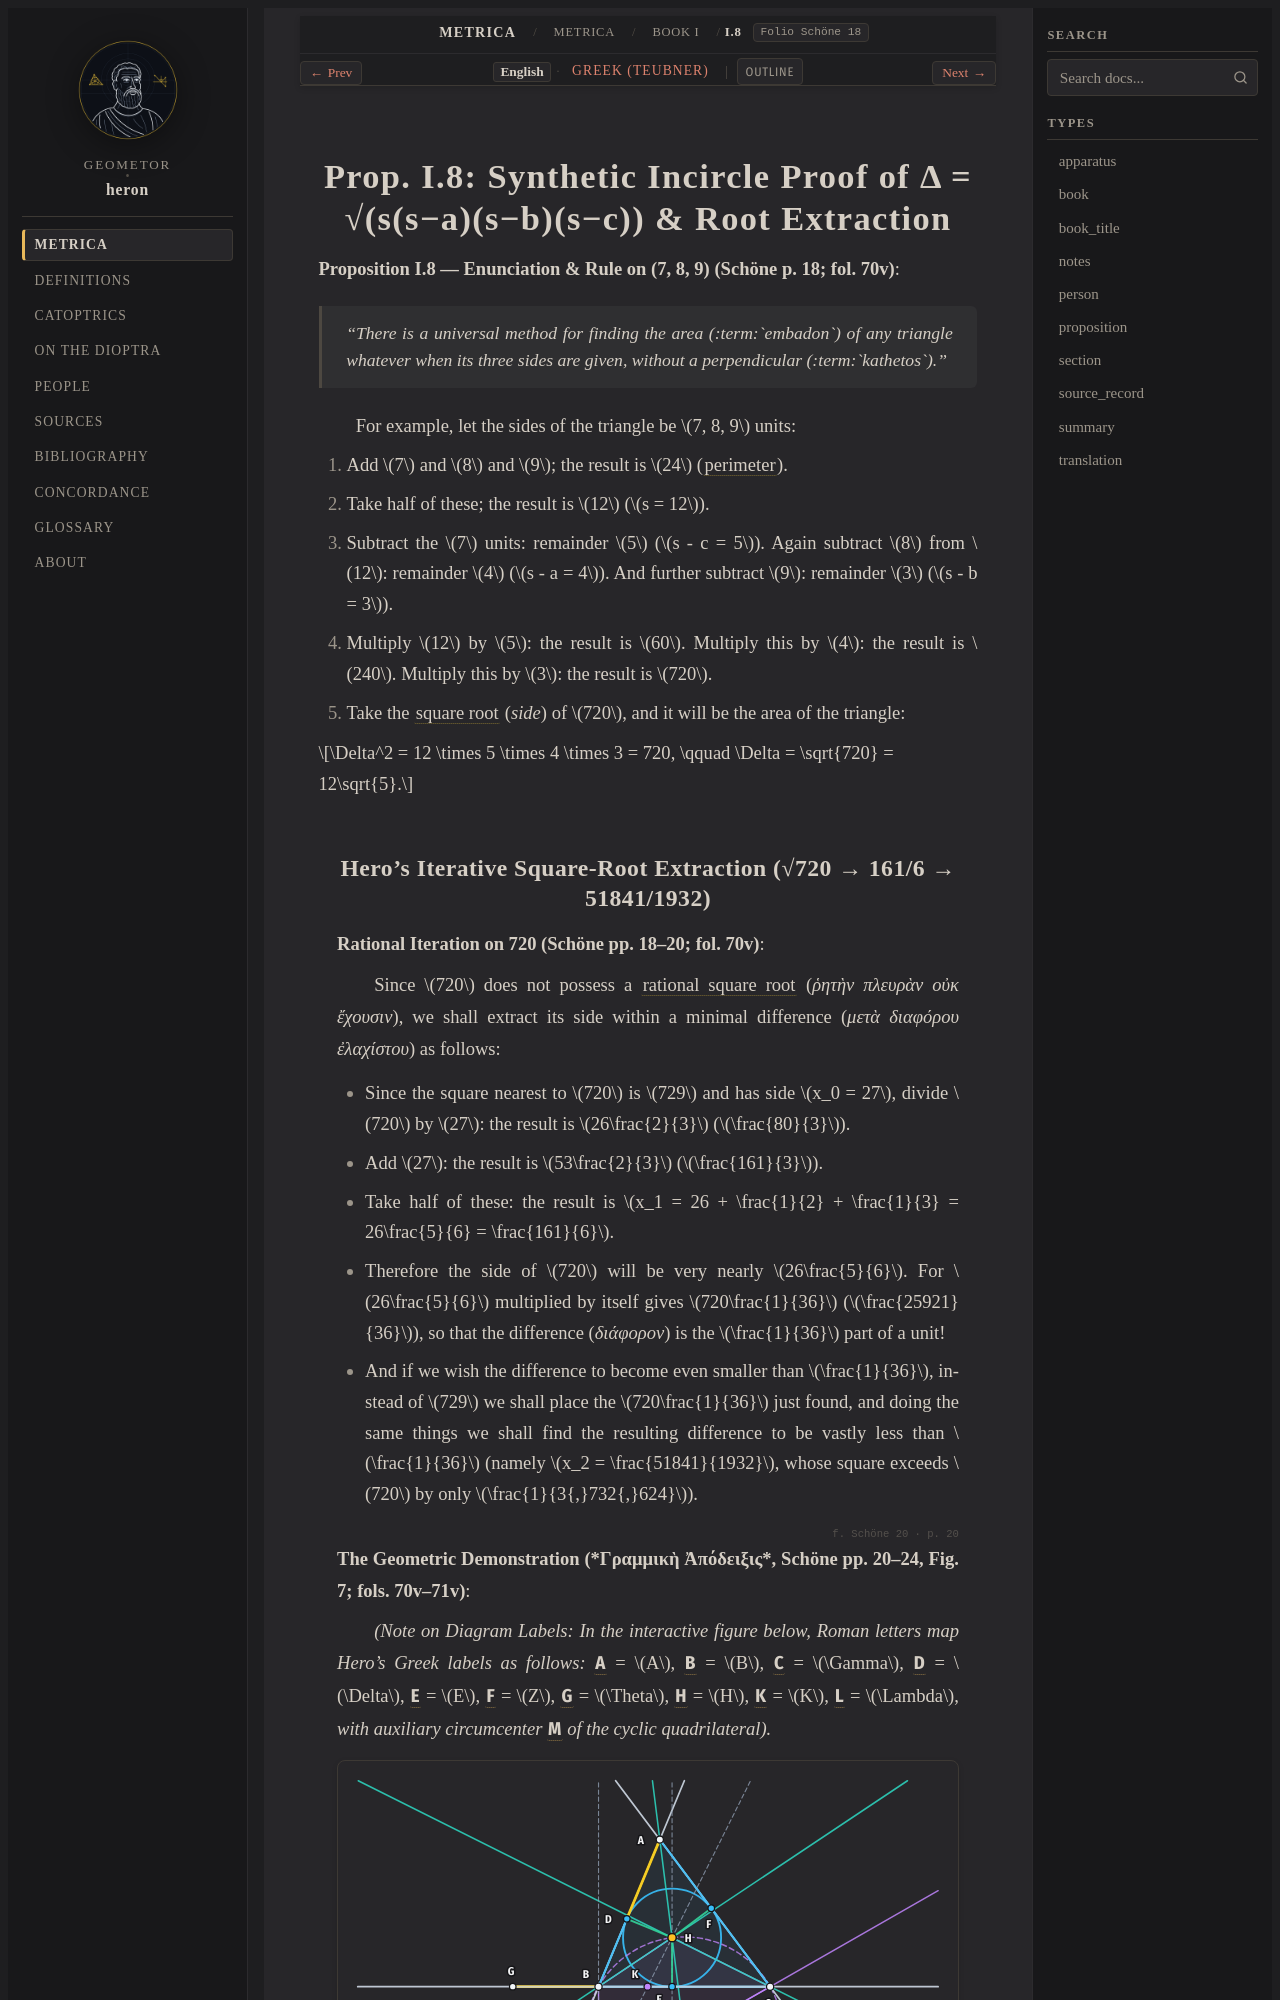

repository: geometor/heron · page: metrica/book_01/prop_08/index.html · generator: sphinx

:order: 9
:type: proposition
:canonical_id: I.8
:folio: Schöne 18

.. _sec-metrica-i-8-proof:

Prop. I.8: Synthetic Incircle Proof of Δ = √(s(s−a)(s−b)(s−c)) & Root Extraction
================================================================================

.. folio:: Schöne 18
   :page: 18

**Proposition I.8 — Enunciation & Rule on (7, 8, 9) (Schöne p. 18; fol. 70v)**:

   *"There is a universal method for finding the area (:term:`embadon`) of any triangle whatever when its three sides are given, without a perpendicular (:term:`kathetos`)."*

For example, let the sides of the triangle be :math:`7, 8, 9` units:

1. Add :math:`7` and :math:`8` and :math:`9`; the result is :math:`24` (:term:`perimeter <perimetros>`).
2. Take half of these; the result is :math:`12` (:math:`s = 12`).
3. Subtract the :math:`7` units: remainder :math:`5` (:math:`s - c = 5`). Again subtract :math:`8` from :math:`12`: remainder :math:`4` (:math:`s - a = 4`). And further subtract :math:`9`: remainder :math:`3` (:math:`s - b = 3`).
4. Multiply :math:`12` by :math:`5`: the result is :math:`60`. Multiply this by :math:`4`: the result is :math:`240`. Multiply this by :math:`3`: the result is :math:`720`.
5. Take the :term:`square root <pleura>` (*side*) of :math:`720`, and it will be the area of the triangle:

.. math::

   \Delta^2 = 12 \times 5 \times 4 \times 3 = 720, \qquad \Delta = \sqrt{720} = 12\sqrt{5}.

.. _sec-metrica-i-8-sqrt:
